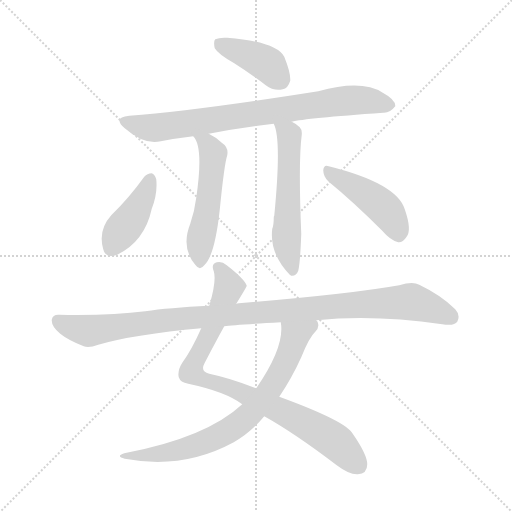
t = 0.00 s
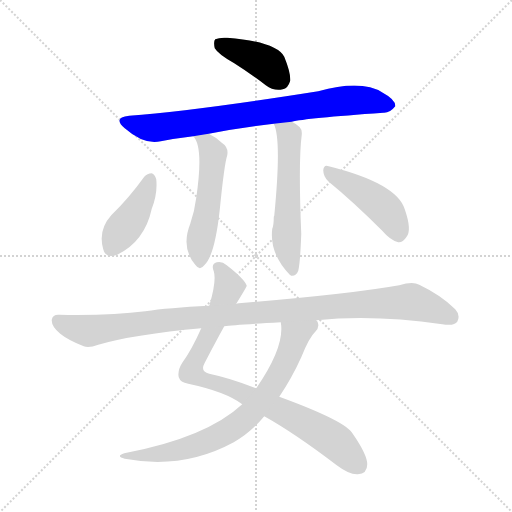
t = 1.40 s
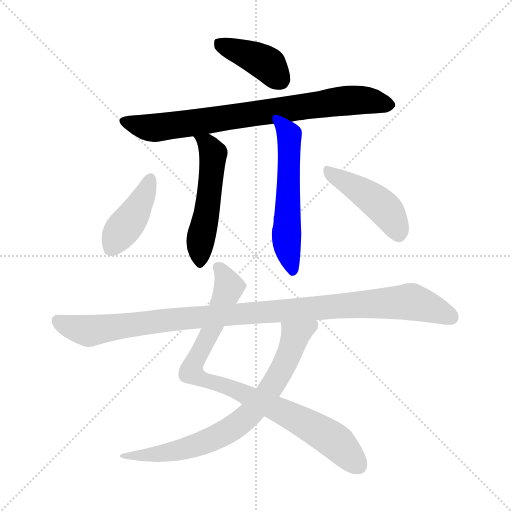
t = 2.79 s
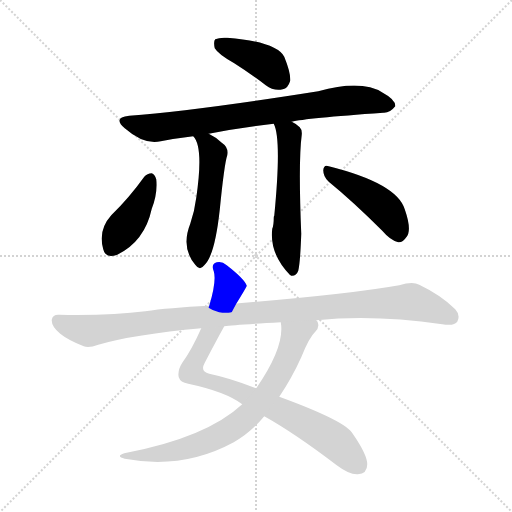
t = 4.19 s
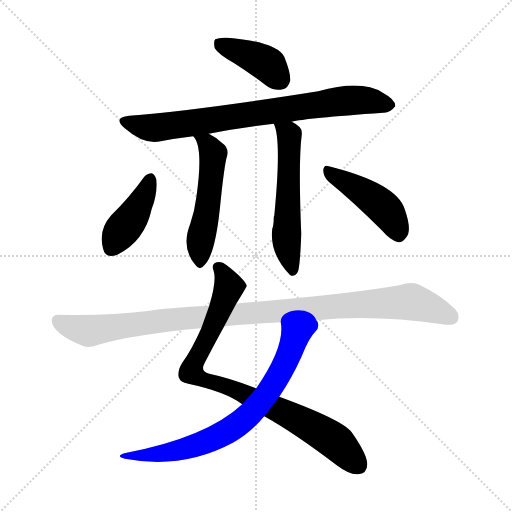
t = 5.58 s
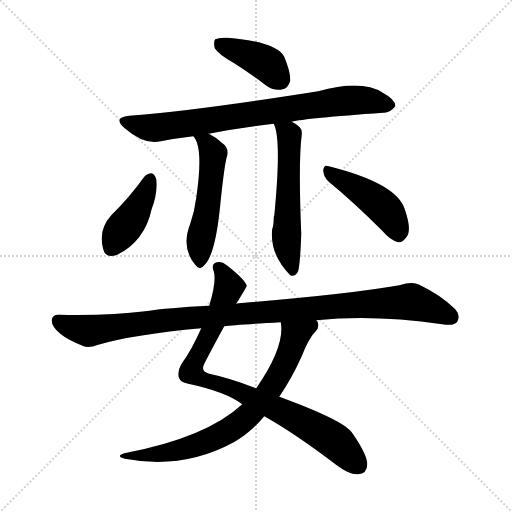
t = 6.98 s

The animated SVG that drew these frames (rendered in a browser with its animation timeline set to each time). Animation: 9 CSS @keyframes rules; one cycle of 6.98 s.

<svg version="1.1" viewBox="0 0 1024 1024" xmlns="http://www.w3.org/2000/svg">
  <g stroke="lightgray" stroke-dasharray="1,1" stroke-width="1" transform="scale(4, 4)">
    <line x1="0" y1="0" x2="256" y2="256"></line>
    <line x1="256" y1="0" x2="0" y2="256"></line>
    <line x1="128" y1="0" x2="128" y2="256"></line>
    <line x1="0" y1="128" x2="256" y2="128"></line>
  </g>
<g transform="scale(1, -1) translate(0, -900)">
   <style type="text/css">
    @keyframes keyframes0 {
      from {
       stroke: blue;
       stroke-dashoffset: 403;
       stroke-width: 128;
       }
       57% {
       animation-timing-function: step-end;
       stroke: blue;
       stroke-dashoffset: 0;
       stroke-width: 128;
       }
       to {
       stroke: black;
       stroke-width: 1024;
       }
       }
       #make-me-a-hanzi-animation-0 {
         animation: keyframes0 0.577962s both;
         animation-delay: 0.000000s;
         animation-timing-function: linear;
       }
    @keyframes keyframes1 {
      from {
       stroke: blue;
       stroke-dashoffset: 788;
       stroke-width: 128;
       }
       72% {
       animation-timing-function: step-end;
       stroke: blue;
       stroke-dashoffset: 0;
       stroke-width: 128;
       }
       to {
       stroke: black;
       stroke-width: 1024;
       }
       }
       #make-me-a-hanzi-animation-1 {
         animation: keyframes1 0.891276s both;
         animation-delay: 0.577962s;
         animation-timing-function: linear;
       }
    @keyframes keyframes2 {
      from {
       stroke: blue;
       stroke-dashoffset: 526;
       stroke-width: 128;
       }
       63% {
       animation-timing-function: step-end;
       stroke: blue;
       stroke-dashoffset: 0;
       stroke-width: 128;
       }
       to {
       stroke: black;
       stroke-width: 1024;
       }
       }
       #make-me-a-hanzi-animation-2 {
         animation: keyframes2 0.678060s both;
         animation-delay: 1.469238s;
         animation-timing-function: linear;
       }
    @keyframes keyframes3 {
      from {
       stroke: blue;
       stroke-dashoffset: 565;
       stroke-width: 128;
       }
       65% {
       animation-timing-function: step-end;
       stroke: blue;
       stroke-dashoffset: 0;
       stroke-width: 128;
       }
       to {
       stroke: black;
       stroke-width: 1024;
       }
       }
       #make-me-a-hanzi-animation-3 {
         animation: keyframes3 0.709798s both;
         animation-delay: 2.147298s;
         animation-timing-function: linear;
       }
    @keyframes keyframes4 {
      from {
       stroke: blue;
       stroke-dashoffset: 415;
       stroke-width: 128;
       }
       57% {
       animation-timing-function: step-end;
       stroke: blue;
       stroke-dashoffset: 0;
       stroke-width: 128;
       }
       to {
       stroke: black;
       stroke-width: 1024;
       }
       }
       #make-me-a-hanzi-animation-4 {
         animation: keyframes4 0.587728s both;
         animation-delay: 2.857096s;
         animation-timing-function: linear;
       }
    @keyframes keyframes5 {
      from {
       stroke: blue;
       stroke-dashoffset: 447;
       stroke-width: 128;
       }
       59% {
       animation-timing-function: step-end;
       stroke: blue;
       stroke-dashoffset: 0;
       stroke-width: 128;
       }
       to {
       stroke: black;
       stroke-width: 1024;
       }
       }
       #make-me-a-hanzi-animation-5 {
         animation: keyframes5 0.613770s both;
         animation-delay: 3.444824s;
         animation-timing-function: linear;
       }
    @keyframes keyframes6 {
      from {
       stroke: blue;
       stroke-dashoffset: 873;
       stroke-width: 128;
       }
       74% {
       animation-timing-function: step-end;
       stroke: blue;
       stroke-dashoffset: 0;
       stroke-width: 128;
       }
       to {
       stroke: black;
       stroke-width: 1024;
       }
       }
       #make-me-a-hanzi-animation-6 {
         animation: keyframes6 0.960449s both;
         animation-delay: 4.058594s;
         animation-timing-function: linear;
       }
    @keyframes keyframes7 {
      from {
       stroke: blue;
       stroke-dashoffset: 740;
       stroke-width: 128;
       }
       71% {
       animation-timing-function: step-end;
       stroke: blue;
       stroke-dashoffset: 0;
       stroke-width: 128;
       }
       to {
       stroke: black;
       stroke-width: 1024;
       }
       }
       #make-me-a-hanzi-animation-7 {
         animation: keyframes7 0.852214s both;
         animation-delay: 5.019043s;
         animation-timing-function: linear;
       }
    @keyframes keyframes8 {
      from {
       stroke: blue;
       stroke-dashoffset: 1055;
       stroke-width: 128;
       }
       77% {
       animation-timing-function: step-end;
       stroke: blue;
       stroke-dashoffset: 0;
       stroke-width: 128;
       }
       to {
       stroke: black;
       stroke-width: 1024;
       }
       }
       #make-me-a-hanzi-animation-8 {
         animation: keyframes8 1.108561s both;
         animation-delay: 5.871257s;
         animation-timing-function: linear;
       }
</style>
<path d="M 468.5 773.5 Q 498.5 754.5 531.5 729.5 Q 547.5 717.5 565.5 721.5 Q 575.5 722.5 580.5 738.5 Q 581.5 754.5 568.5 786.5 Q 552.5 816.5 454.5 824.5 Q 438.5 825.5 430.5 821.5 Q 426.5 817.5 429.5 803.5 Q 436.5 791.5 468.5 773.5 Z" fill="lightgray"></path> 
<path d="M 583.5 656.5 Q 610.5 663.5 766.5 674.5 Q 779.5 673.5 790.5 687.5 Q 791.5 700.5 765.5 714.5 Q 723.5 741.5 636.5 717.5 Q 390.5 678.5 258.5 668.5 Q 224.5 665.5 249.5 643.5 Q 288.5 609.5 321.5 617.5 Q 352.5 623.5 386.5 627.5 L 417.5 632.5 Q 477.5 644.5 547.5 652.5 L 583.5 656.5 Z" fill="lightgray"></path> 
<path d="M 386.5 627.5 Q 407.5 606.5 392.5 504.5 Q 389.5 479.5 380.5 452.5 Q 361.5 404.5 390.5 370.5 Q 399.5 357.5 408.5 369.5 Q 429.5 388.5 439.5 480.5 Q 448.5 571.5 454.5 589.5 Q 457.5 605.5 443.5 614.5 Q 430.5 626.5 417.5 632.5 C 391.5 646.5 369.5 652.5 386.5 627.5 Z" fill="lightgray"></path> 
<path d="M 547.5 652.5 Q 563.5 621.5 548.5 468.5 Q 547.5 467.5 547.5 464.5 Q 547.5 449.5 544.5 442.5 Q 538.5 393.5 579.5 350.5 L 582.5 348.5 Q 592.5 347.5 596.5 358.5 Q 600.5 374.5 602.5 432.5 Q 596.5 577.5 603.5 630.5 Q 604.5 640.5 599.5 645.5 Q 592.5 652.5 583.5 656.5 C 557.5 671.5 537.5 680.5 547.5 652.5 Z" fill="lightgray"></path> 
<path d="M 288.5 546.5 Q 258.5 504.5 222.5 469.5 Q 195.5 439.5 206.5 401.5 Q 210.5 382.5 234.5 390.5 Q 289.5 417.5 303.5 482.5 Q 315.5 513.5 312.5 541.5 Q 309.5 551.5 303.5 553.5 Q 294.5 553.5 288.5 546.5 Z" fill="lightgray"></path> 
<path d="M 657.5 536.5 Q 706.5 496.5 764.5 438.5 Q 780.5 419.5 796.5 415.5 Q 805.5 414.5 812.5 425.5 Q 824.5 438.5 809.5 481.5 Q 793.5 533.5 657.5 567.5 Q 647.5 571.5 646.5 559.5 Q 646.5 546.5 657.5 536.5 Z" fill="lightgray"></path> 
<path d="M 472.5 292.5 Q 493.5 326.5 493.5 328.5 Q 489.5 341.5 453.5 369.5 Q 443.5 378.5 433.5 375.5 Q 421.5 372.5 427.5 357.5 Q 433.5 338.5 418.5 288.5 L 402.5 243.5 Q 383.5 200.5 364.5 174.5 Q 354.5 158.5 357.5 145.5 Q 360.5 135.5 376.5 132.5 Q 451.5 116.5 484.5 91.5 L 528.5 67.5 Q 589.5 33.5 673.5 -30.5 Q 698.5 -49.5 715.5 -48.5 Q 734.5 -47.5 734.5 -28.5 Q 734.5 -9.5 705.5 32.5 Q 692.5 57.5 558.5 106.5 L 512.5 123.5 Q 457.5 144.5 418.5 152.5 Q 399.5 156.5 409.5 174.5 Q 433.5 220.5 448.5 247.5 L 472.5 292.5 Z" fill="lightgray"></path> 
<path d="M 484.5 91.5 Q 412.5 24.5 248.5 -6.5 Q 230.5 -12.5 249.5 -17.5 Q 366.5 -39.5 467.5 15.5 Q 501.5 34.5 528.5 67.5 L 558.5 106.5 Q 583.5 143.5 602.5 185.5 Q 618.5 225.5 630.5 236.5 Q 640.5 246.5 634.5 257.5 Q 633.5 258.5 632.5 259.5 C 625.5 288.5 559.5 285.5 561.5 255.5 Q 570.5 207.5 512.5 123.5 L 484.5 91.5 Z" fill="lightgray"></path> 
<path d="M 632.5 259.5 Q 747.5 271.5 884.5 251.5 Q 908.5 247.5 914.5 256.5 Q 921.5 269.5 910.5 281.5 Q 882.5 309.5 838.5 330.5 Q 825.5 337.5 798.5 329.5 Q 696.5 311.5 477.5 293.5 Q 474.5 293.5 472.5 292.5 L 418.5 288.5 Q 336.5 284.5 290.5 277.5 Q 221.5 268.5 118.5 270.5 Q 105.5 271.5 103.5 260.5 Q 102.5 247.5 120.5 232.5 Q 136.5 219.5 167.5 207.5 Q 177.5 203.5 196.5 210.5 Q 268.5 231.5 402.5 243.5 L 448.5 247.5 Q 467.5 250.5 561.5 255.5 L 632.5 259.5 Z" fill="lightgray"></path> 
      <clipPath id="make-me-a-hanzi-clip-0">
      <path d="M 468.5 773.5 Q 498.5 754.5 531.5 729.5 Q 547.5 717.5 565.5 721.5 Q 575.5 722.5 580.5 738.5 Q 581.5 754.5 568.5 786.5 Q 552.5 816.5 454.5 824.5 Q 438.5 825.5 430.5 821.5 Q 426.5 817.5 429.5 803.5 Q 436.5 791.5 468.5 773.5 Z" fill="lightgray"></path>
      </clipPath>
      <path clip-path="url(#make-me-a-hanzi-clip-0)" d="M 437.5 815.5 L 526.5 776.5 L 560.5 740.5 " fill="none" id="make-me-a-hanzi-animation-0" stroke-dasharray="275 550" stroke-linecap="round"></path>

      <clipPath id="make-me-a-hanzi-clip-1">
      <path d="M 583.5 656.5 Q 610.5 663.5 766.5 674.5 Q 779.5 673.5 790.5 687.5 Q 791.5 700.5 765.5 714.5 Q 723.5 741.5 636.5 717.5 Q 390.5 678.5 258.5 668.5 Q 224.5 665.5 249.5 643.5 Q 288.5 609.5 321.5 617.5 Q 352.5 623.5 386.5 627.5 L 417.5 632.5 Q 477.5 644.5 547.5 652.5 L 583.5 656.5 Z" fill="lightgray"></path>
      </clipPath>
      <path clip-path="url(#make-me-a-hanzi-clip-1)" d="M 252.5 656.5 L 311.5 644.5 L 698.5 699.5 L 741.5 698.5 L 778.5 689.5 " fill="none" id="make-me-a-hanzi-animation-1" stroke-dasharray="660 1320" stroke-linecap="round"></path>

      <clipPath id="make-me-a-hanzi-clip-2">
      <path d="M 386.5 627.5 Q 407.5 606.5 392.5 504.5 Q 389.5 479.5 380.5 452.5 Q 361.5 404.5 390.5 370.5 Q 399.5 357.5 408.5 369.5 Q 429.5 388.5 439.5 480.5 Q 448.5 571.5 454.5 589.5 Q 457.5 605.5 443.5 614.5 Q 430.5 626.5 417.5 632.5 C 391.5 646.5 369.5 652.5 386.5 627.5 Z" fill="lightgray"></path>
      </clipPath>
      <path clip-path="url(#make-me-a-hanzi-clip-2)" d="M 394.5 628.5 L 412.5 615.5 L 426.5 592.5 L 413.5 472.5 L 401.5 425.5 L 399.5 373.5 " fill="none" id="make-me-a-hanzi-animation-2" stroke-dasharray="398 796" stroke-linecap="round"></path>

      <clipPath id="make-me-a-hanzi-clip-3">
      <path d="M 547.5 652.5 Q 563.5 621.5 548.5 468.5 Q 547.5 467.5 547.5 464.5 Q 547.5 449.5 544.5 442.5 Q 538.5 393.5 579.5 350.5 L 582.5 348.5 Q 592.5 347.5 596.5 358.5 Q 600.5 374.5 602.5 432.5 Q 596.5 577.5 603.5 630.5 Q 604.5 640.5 599.5 645.5 Q 592.5 652.5 583.5 656.5 C 557.5 671.5 537.5 680.5 547.5 652.5 Z" fill="lightgray"></path>
      </clipPath>
      <path clip-path="url(#make-me-a-hanzi-clip-3)" d="M 553.5 651.5 L 578.5 631.5 L 572.5 433.5 L 585.5 355.5 " fill="none" id="make-me-a-hanzi-animation-3" stroke-dasharray="437 874" stroke-linecap="round"></path>

      <clipPath id="make-me-a-hanzi-clip-4">
      <path d="M 288.5 546.5 Q 258.5 504.5 222.5 469.5 Q 195.5 439.5 206.5 401.5 Q 210.5 382.5 234.5 390.5 Q 289.5 417.5 303.5 482.5 Q 315.5 513.5 312.5 541.5 Q 309.5 551.5 303.5 553.5 Q 294.5 553.5 288.5 546.5 Z" fill="lightgray"></path>
      </clipPath>
      <path clip-path="url(#make-me-a-hanzi-clip-4)" d="M 301.5 542.5 L 283.5 497.5 L 224.5 404.5 " fill="none" id="make-me-a-hanzi-animation-4" stroke-dasharray="287 574" stroke-linecap="round"></path>

      <clipPath id="make-me-a-hanzi-clip-5">
      <path d="M 657.5 536.5 Q 706.5 496.5 764.5 438.5 Q 780.5 419.5 796.5 415.5 Q 805.5 414.5 812.5 425.5 Q 824.5 438.5 809.5 481.5 Q 793.5 533.5 657.5 567.5 Q 647.5 571.5 646.5 559.5 Q 646.5 546.5 657.5 536.5 Z" fill="lightgray"></path>
      </clipPath>
      <path clip-path="url(#make-me-a-hanzi-clip-5)" d="M 657.5 555.5 L 705.5 529.5 L 764.5 486.5 L 783.5 463.5 L 797.5 432.5 " fill="none" id="make-me-a-hanzi-animation-5" stroke-dasharray="319 638" stroke-linecap="round"></path>

      <clipPath id="make-me-a-hanzi-clip-6">
      <path d="M 472.5 292.5 Q 493.5 326.5 493.5 328.5 Q 489.5 341.5 453.5 369.5 Q 443.5 378.5 433.5 375.5 Q 421.5 372.5 427.5 357.5 Q 433.5 338.5 418.5 288.5 L 402.5 243.5 Q 383.5 200.5 364.5 174.5 Q 354.5 158.5 357.5 145.5 Q 360.5 135.5 376.5 132.5 Q 451.5 116.5 484.5 91.5 L 528.5 67.5 Q 589.5 33.5 673.5 -30.5 Q 698.5 -49.5 715.5 -48.5 Q 734.5 -47.5 734.5 -28.5 Q 734.5 -9.5 705.5 32.5 Q 692.5 57.5 558.5 106.5 L 512.5 123.5 Q 457.5 144.5 418.5 152.5 Q 399.5 156.5 409.5 174.5 Q 433.5 220.5 448.5 247.5 L 472.5 292.5 Z" fill="lightgray"></path>
      </clipPath>
      <path clip-path="url(#make-me-a-hanzi-clip-6)" d="M 436.5 364.5 L 449.5 348.5 L 455.5 316.5 L 382.5 156.5 L 406.5 140.5 L 470.5 121.5 L 618.5 49.5 L 671.5 16.5 L 716.5 -30.5 " fill="none" id="make-me-a-hanzi-animation-6" stroke-dasharray="745 1490" stroke-linecap="round"></path>

      <clipPath id="make-me-a-hanzi-clip-7">
      <path d="M 484.5 91.5 Q 412.5 24.5 248.5 -6.5 Q 230.5 -12.5 249.5 -17.5 Q 366.5 -39.5 467.5 15.5 Q 501.5 34.5 528.5 67.5 L 558.5 106.5 Q 583.5 143.5 602.5 185.5 Q 618.5 225.5 630.5 236.5 Q 640.5 246.5 634.5 257.5 Q 633.5 258.5 632.5 259.5 C 625.5 288.5 559.5 285.5 561.5 255.5 Q 570.5 207.5 512.5 123.5 L 484.5 91.5 Z" fill="lightgray"></path>
      </clipPath>
      <path clip-path="url(#make-me-a-hanzi-clip-7)" d="M 625.5 250.5 L 590.5 228.5 L 543.5 125.5 L 505.5 77.5 L 469.5 46.5 L 421.5 20.5 L 366.5 1.5 L 259.5 -11.5 " fill="none" id="make-me-a-hanzi-animation-7" stroke-dasharray="612 1224" stroke-linecap="round"></path>

      <clipPath id="make-me-a-hanzi-clip-8">
      <path d="M 632.5 259.5 Q 747.5 271.5 884.5 251.5 Q 908.5 247.5 914.5 256.5 Q 921.5 269.5 910.5 281.5 Q 882.5 309.5 838.5 330.5 Q 825.5 337.5 798.5 329.5 Q 696.5 311.5 477.5 293.5 Q 474.5 293.5 472.5 292.5 L 418.5 288.5 Q 336.5 284.5 290.5 277.5 Q 221.5 268.5 118.5 270.5 Q 105.5 271.5 103.5 260.5 Q 102.5 247.5 120.5 232.5 Q 136.5 219.5 167.5 207.5 Q 177.5 203.5 196.5 210.5 Q 268.5 231.5 402.5 243.5 L 448.5 247.5 Q 467.5 250.5 561.5 255.5 L 632.5 259.5 Z" fill="lightgray"></path>
      </clipPath>
      <path clip-path="url(#make-me-a-hanzi-clip-8)" d="M 115.5 258.5 L 176.5 238.5 L 377.5 264.5 L 822.5 296.5 L 902.5 265.5 " fill="none" id="make-me-a-hanzi-animation-8" stroke-dasharray="927 1854" stroke-linecap="round"></path>

</g>
</svg>
